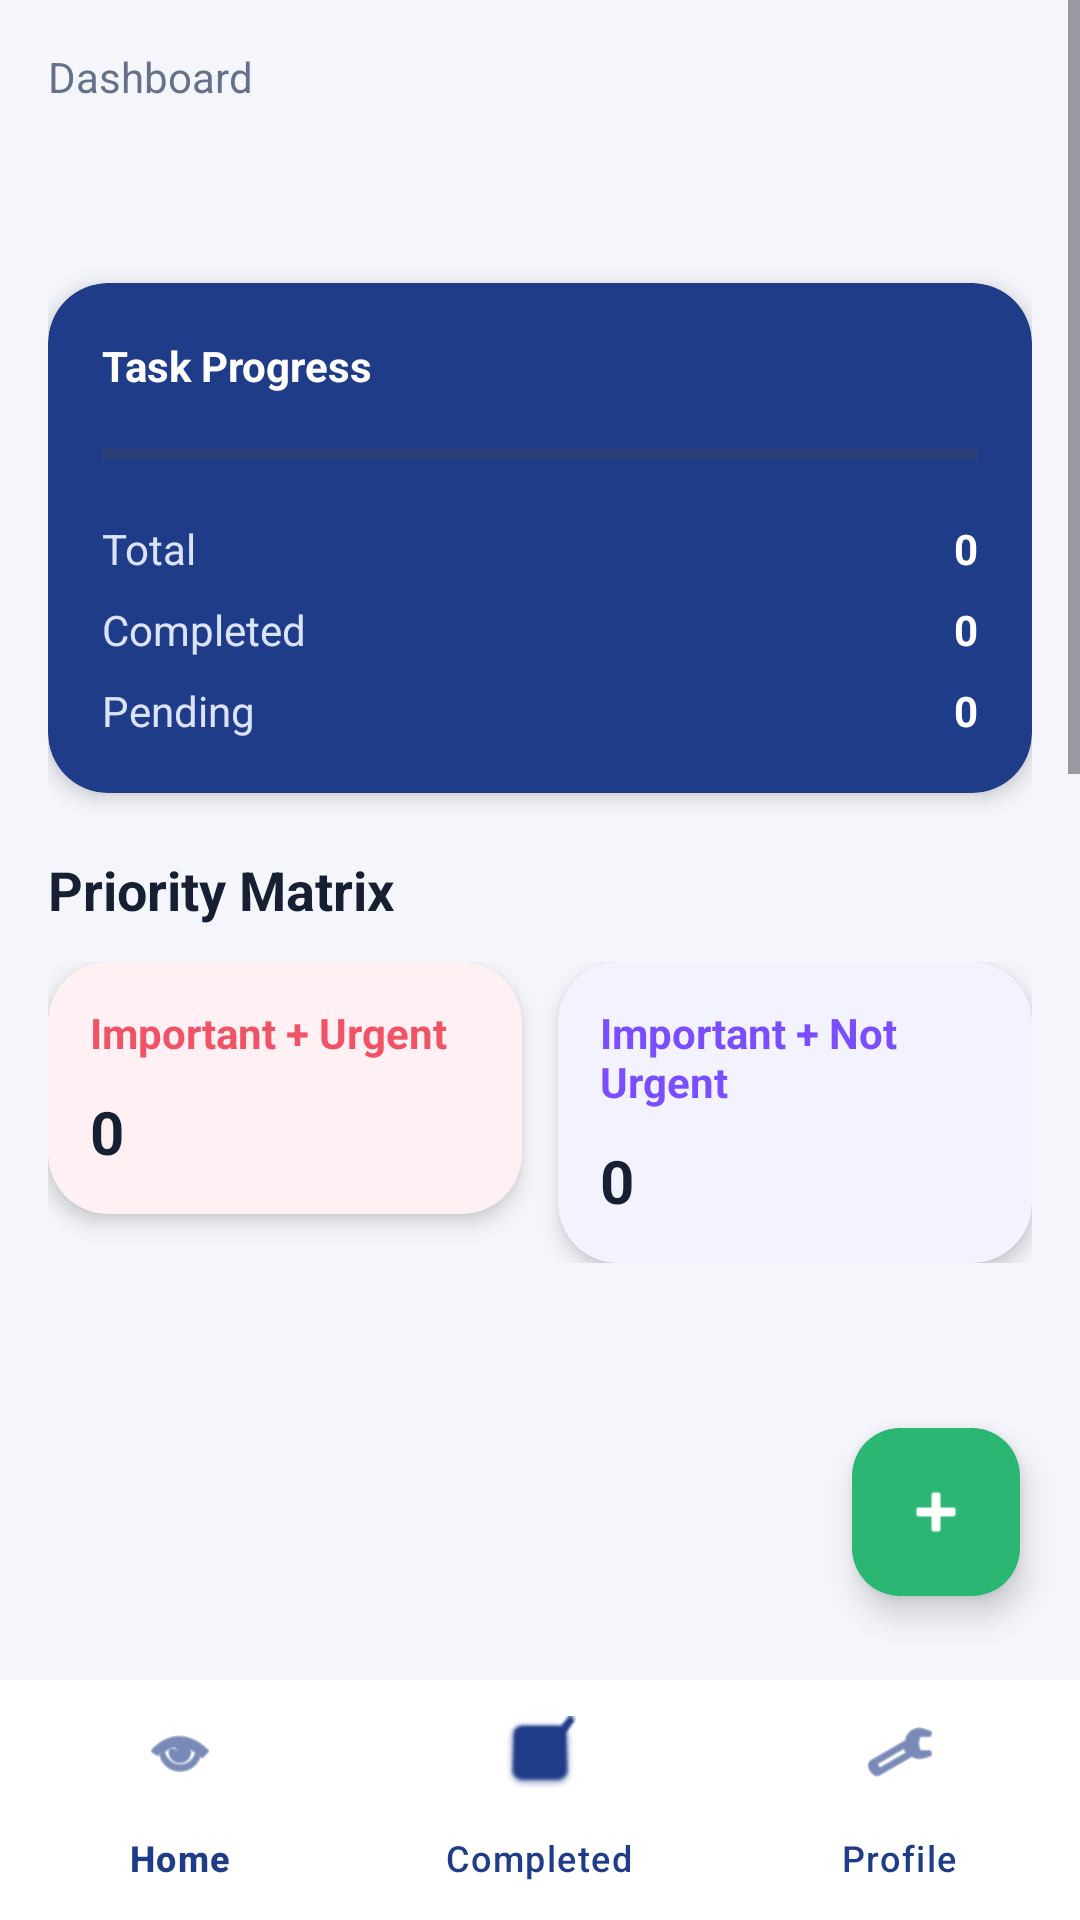

Write the Android layout XML for this screen, with the resource values it uses.
<!-- AndroidManifest.xml: application theme Theme.MADE_Project -->
<!-- res/layout/activity_dashboard.xml -->
<?xml version="1.0" encoding="utf-8"?>
<LinearLayout xmlns:android="http://schemas.android.com/apk/res/android"
    xmlns:app="http://schemas.android.com/apk/res-auto"
    android:layout_width="match_parent"
    android:layout_height="match_parent"
    android:background="@color/soft_bg"
    android:orientation="vertical">

    <ScrollView
        android:layout_width="match_parent"
        android:layout_height="0dp"
        android:layout_weight="1">

        <LinearLayout
            android:layout_width="match_parent"
            android:layout_height="wrap_content"
            android:orientation="vertical"
            android:padding="16dp">

            <TextView
                android:layout_width="wrap_content"
                android:layout_height="wrap_content"
                android:text="@string/dashboard"
                android:textColor="@color/text_secondary"
                android:textSize="14sp" />

            <TextView
                android:id="@+id/textWelcomeUser"
                android:layout_width="wrap_content"
                android:layout_height="wrap_content"
                android:layout_marginTop="4dp"
                android:textColor="@color/text_primary"
                android:textSize="28sp"
                android:textStyle="bold" />

            <com.google.android.material.card.MaterialCardView
                android:id="@+id/cardProgress"
                android:layout_width="match_parent"
                android:layout_height="wrap_content"
                android:layout_marginTop="18dp"
                app:cardBackgroundColor="@color/primary_blue">

                <LinearLayout
                    android:layout_width="match_parent"
                    android:layout_height="wrap_content"
                    android:orientation="vertical"
                    android:padding="18dp">

                    <TextView
                        android:layout_width="wrap_content"
                        android:layout_height="wrap_content"
                        android:text="Task Progress"
                        android:textColor="@color/white"
                        android:textStyle="bold" />

                    <ProgressBar
                        android:id="@+id/progressTasks"
                        style="?android:attr/progressBarStyleHorizontal"
                        android:layout_width="match_parent"
                        android:layout_height="wrap_content"
                        android:layout_marginTop="12dp"
                        android:progressTint="@color/accent_green" />

                    <LinearLayout
                        android:layout_width="match_parent"
                        android:layout_height="wrap_content"
                        android:layout_marginTop="14dp"
                        android:orientation="horizontal">

                    <TextView
                        android:layout_width="0dp"
                        android:layout_height="wrap_content"
                        android:layout_weight="1"
                        android:text="Total"
                        android:textColor="@color/dashboard_panel_text" />

                        <TextView
                            android:id="@+id/textTotalTasks"
                            android:layout_width="wrap_content"
                            android:layout_height="wrap_content"
                            android:text="0"
                            android:textColor="@color/white"
                            android:textStyle="bold" />
                    </LinearLayout>

                    <LinearLayout
                        android:layout_width="match_parent"
                        android:layout_height="wrap_content"
                        android:layout_marginTop="8dp"
                        android:orientation="horizontal">

                        <TextView
                            android:layout_width="0dp"
                            android:layout_height="wrap_content"
                            android:layout_weight="1"
                            android:text="Completed"
                            android:textColor="@color/dashboard_panel_text" />

                        <TextView
                            android:id="@+id/textCompletedTasks"
                            android:layout_width="wrap_content"
                            android:layout_height="wrap_content"
                            android:text="0"
                            android:textColor="@color/white"
                            android:textStyle="bold" />
                    </LinearLayout>

                    <LinearLayout
                        android:layout_width="match_parent"
                        android:layout_height="wrap_content"
                        android:layout_marginTop="8dp"
                        android:orientation="horizontal">

                        <TextView
                            android:layout_width="0dp"
                            android:layout_height="wrap_content"
                            android:layout_weight="1"
                            android:text="Pending"
                            android:textColor="@color/dashboard_panel_text" />

                        <TextView
                            android:id="@+id/textPendingTasks"
                            android:layout_width="wrap_content"
                            android:layout_height="wrap_content"
                            android:text="0"
                            android:textColor="@color/white"
                            android:textStyle="bold" />
                    </LinearLayout>
                </LinearLayout>
            </com.google.android.material.card.MaterialCardView>

            <TextView
                android:layout_width="wrap_content"
                android:layout_height="wrap_content"
                android:layout_marginTop="20dp"
                android:text="Priority Matrix"
                android:textColor="@color/text_primary"
                android:textSize="18sp"
                android:textStyle="bold" />

            <LinearLayout
                android:id="@+id/layoutMatrixTop"
                android:layout_width="match_parent"
                android:layout_height="wrap_content"
                android:layout_marginTop="12dp"
                android:orientation="horizontal">

                <include layout="@layout/view_matrix_card_iu" />
                <include layout="@layout/view_matrix_card_in" />
            </LinearLayout>

            <LinearLayout
                android:id="@+id/layoutMatrixBottom"
                android:layout_width="match_parent"
                android:layout_height="wrap_content"
                android:layout_marginTop="12dp"
                android:orientation="horizontal">

                <include layout="@layout/view_matrix_card_nu" />
                <include layout="@layout/view_matrix_card_nn" />
            </LinearLayout>

            <SearchView
                android:id="@+id/searchTasks"
                android:layout_width="match_parent"
                android:layout_height="wrap_content"
                android:layout_marginTop="20dp"
                android:queryHint="Search by task title" />

            <Spinner
                android:id="@+id/spinnerFilter"
                android:layout_width="match_parent"
                android:layout_height="wrap_content"
                android:layout_marginTop="12dp"
                android:entries="@array/filter_options" />

            <TextView
                android:layout_width="wrap_content"
                android:layout_height="wrap_content"
                android:layout_marginTop="20dp"
                android:text="@string/recent_tasks"
                android:textColor="@color/text_primary"
                android:textSize="18sp"
                android:textStyle="bold" />

            <androidx.recyclerview.widget.RecyclerView
                android:id="@+id/recyclerRecentTasks"
                android:layout_width="match_parent"
                android:layout_height="wrap_content"
                android:layout_marginTop="12dp"
                android:layoutAnimation="@anim/layout_list_stagger"
                android:nestedScrollingEnabled="false" />

            <LinearLayout
                android:id="@+id/layoutEmptyState"
                android:layout_width="match_parent"
                android:layout_height="wrap_content"
                android:layout_marginTop="24dp"
                android:gravity="center"
                android:orientation="vertical"
                android:padding="24dp"
                android:visibility="gone">

                <ImageView
                    android:layout_width="72dp"
                    android:layout_height="72dp"
                    android:contentDescription="No tasks"
                    android:src="@drawable/ic_task_logo"
                    android:tint="@color/primary_blue" />

                <TextView
                    android:layout_width="match_parent"
                    android:layout_height="wrap_content"
                    android:layout_marginTop="12dp"
                    android:gravity="center"
                    android:text="No tasks added yet"
                    android:textColor="@color/text_secondary"
                    android:textSize="16sp"
                    android:textStyle="bold" />
            </LinearLayout>
        </LinearLayout>
    </ScrollView>

    <androidx.coordinatorlayout.widget.CoordinatorLayout
        android:layout_width="match_parent"
        android:layout_height="wrap_content"
        android:clipChildren="false"
        android:clipToPadding="false"
        android:paddingTop="112dp">

        <com.google.android.material.bottomnavigation.BottomNavigationView
            android:id="@+id/bottomNavigation"
            android:layout_width="match_parent"
            android:layout_height="wrap_content"
            android:layout_gravity="bottom"
            android:background="@color/nav_surface"
            app:itemIconTint="@color/nav_item_tint"
            app:itemTextColor="@color/nav_item_tint"
            app:menu="@menu/bottom_nav_menu" />

        <com.google.android.material.floatingactionbutton.FloatingActionButton
            android:id="@+id/fabAddTask"
            android:layout_width="wrap_content"
            android:layout_height="wrap_content"
            android:layout_gravity="end"
            android:layout_marginEnd="20dp"
            android:layout_marginBottom="44dp"
            android:translationY="-64dp"
            android:contentDescription="Add task"
            android:src="@android:drawable/ic_input_add"
            app:layout_anchor="@id/bottomNavigation"
            app:layout_anchorGravity="top|end"
            app:backgroundTint="@color/accent_green"
            app:tint="@color/white" />
    </androidx.coordinatorlayout.widget.CoordinatorLayout>
</LinearLayout>
<!-- res/layout/view_matrix_card_iu.xml (included above) -->
<?xml version="1.0" encoding="utf-8"?>
<com.google.android.material.card.MaterialCardView xmlns:android="http://schemas.android.com/apk/res/android"
    xmlns:app="http://schemas.android.com/apk/res-auto"
    android:id="@+id/cardMatrixIU"
    android:layout_width="0dp"
    android:layout_height="wrap_content"
    android:layout_marginEnd="6dp"
    android:layout_weight="1"
    android:clickable="true"
    android:focusable="true"
    android:foreground="?attr/selectableItemBackground"
    app:cardBackgroundColor="@color/matrix_iu_bg">

    <LinearLayout
        android:layout_width="match_parent"
        android:layout_height="wrap_content"
        android:orientation="vertical"
        android:padding="14dp">

        <TextView
            android:layout_width="wrap_content"
            android:layout_height="wrap_content"
            android:text="Important + Urgent"
            android:textColor="@color/urgent_red"
            android:textStyle="bold" />

        <TextView
            android:id="@+id/textIUCount"
            android:layout_width="wrap_content"
            android:layout_height="wrap_content"
            android:layout_marginTop="10dp"
            android:text="0"
            android:textColor="@color/text_primary"
            android:textSize="20sp"
            android:textStyle="bold" />
    </LinearLayout>
</com.google.android.material.card.MaterialCardView>
<!-- res/layout/view_matrix_card_in.xml (included above) -->
<?xml version="1.0" encoding="utf-8"?>
<com.google.android.material.card.MaterialCardView xmlns:android="http://schemas.android.com/apk/res/android"
    xmlns:app="http://schemas.android.com/apk/res-auto"
    android:id="@+id/cardMatrixIN"
    android:layout_width="0dp"
    android:layout_height="wrap_content"
    android:layout_marginStart="6dp"
    android:layout_weight="1"
    android:clickable="true"
    android:focusable="true"
    android:foreground="?attr/selectableItemBackground"
    app:cardBackgroundColor="@color/matrix_in_bg">

    <LinearLayout
        android:layout_width="match_parent"
        android:layout_height="wrap_content"
        android:orientation="vertical"
        android:padding="14dp">

        <TextView
            android:layout_width="wrap_content"
            android:layout_height="wrap_content"
            android:text="Important + Not Urgent"
            android:textColor="@color/secondary_purple"
            android:textStyle="bold" />

        <TextView
            android:id="@+id/textINCount"
            android:layout_width="wrap_content"
            android:layout_height="wrap_content"
            android:layout_marginTop="10dp"
            android:text="0"
            android:textColor="@color/text_primary"
            android:textSize="20sp"
            android:textStyle="bold" />
    </LinearLayout>
</com.google.android.material.card.MaterialCardView>
<!-- res/layout/view_matrix_card_nu.xml (included above) -->
<?xml version="1.0" encoding="utf-8"?>
<com.google.android.material.card.MaterialCardView xmlns:android="http://schemas.android.com/apk/res/android"
    xmlns:app="http://schemas.android.com/apk/res-auto"
    android:id="@+id/cardMatrixNU"
    android:layout_width="0dp"
    android:layout_height="wrap_content"
    android:layout_marginEnd="6dp"
    android:layout_weight="1"
    android:clickable="true"
    android:focusable="true"
    android:foreground="?attr/selectableItemBackground"
    app:cardBackgroundColor="@color/matrix_nu_bg">

    <LinearLayout
        android:layout_width="match_parent"
        android:layout_height="wrap_content"
        android:orientation="vertical"
        android:padding="14dp">

        <TextView
            android:layout_width="wrap_content"
            android:layout_height="wrap_content"
            android:text="Urgent + Not Important"
            android:textColor="@color/cyan"
            android:textStyle="bold" />

        <TextView
            android:id="@+id/textNUCount"
            android:layout_width="wrap_content"
            android:layout_height="wrap_content"
            android:layout_marginTop="10dp"
            android:text="0"
            android:textColor="@color/text_primary"
            android:textSize="20sp"
            android:textStyle="bold" />
    </LinearLayout>
</com.google.android.material.card.MaterialCardView>
<!-- res/layout/view_matrix_card_nn.xml (included above) -->
<?xml version="1.0" encoding="utf-8"?>
<com.google.android.material.card.MaterialCardView xmlns:android="http://schemas.android.com/apk/res/android"
    xmlns:app="http://schemas.android.com/apk/res-auto"
    android:id="@+id/cardMatrixNN"
    android:layout_width="0dp"
    android:layout_height="wrap_content"
    android:layout_marginStart="6dp"
    android:layout_weight="1"
    android:clickable="true"
    android:focusable="true"
    android:foreground="?attr/selectableItemBackground"
    app:cardBackgroundColor="@color/matrix_nn_bg">

    <LinearLayout
        android:layout_width="match_parent"
        android:layout_height="wrap_content"
        android:orientation="vertical"
        android:padding="14dp">

        <TextView
            android:layout_width="wrap_content"
            android:layout_height="wrap_content"
            android:text="Neither Important nor Urgent"
            android:textColor="@color/amber"
            android:textStyle="bold" />

        <TextView
            android:id="@+id/textNNCount"
            android:layout_width="wrap_content"
            android:layout_height="wrap_content"
            android:layout_marginTop="10dp"
            android:text="0"
            android:textColor="@color/text_primary"
            android:textSize="20sp"
            android:textStyle="bold" />
    </LinearLayout>
</com.google.android.material.card.MaterialCardView>
<!-- resources referenced by this layout -->
<resources>
  <string-array name="filter_options">
          <item>All Priorities</item>
          <item>Important and Urgent</item>
          <item>Important but Not Urgent</item>
          <item>Urgent but Not Important</item>
          <item>Neither Urgent nor Important</item>
      </string-array>
  <color name="accent_green">#2BB673</color>
  <color name="amber">#FFB547</color>
  <color name="cyan">#31B6D7</color>
  <color name="dashboard_panel_text">#DCE3FF</color>
  <color name="matrix_in_bg">#F3F2FF</color>
  <color name="matrix_iu_bg">#FFF0F3</color>
  <color name="matrix_nn_bg">#FFF7E9</color>
  <color name="matrix_nu_bg">#EDF9FF</color>
  <color name="nav_item_tint">#1F3C88</color>
  <color name="nav_surface">#FFFFFFFF</color>
  <color name="primary_blue">#1F3C88</color>
  <color name="secondary_purple">#7A4DFF</color>
  <color name="soft_bg">#F4F6FB</color>
  <color name="text_primary">#172033</color>
  <color name="text_secondary">#65708A</color>
  <color name="urgent_red">#F05365</color>
  <color name="white">#FFFFFFFF</color>
  <!-- drawable ic_task_logo (drawable) -->
  <?xml version="1.0" encoding="utf-8"?>
  <vector xmlns:android="http://schemas.android.com/apk/res/android"
      android:width="96dp"
      android:height="96dp"
      android:viewportWidth="24"
      android:viewportHeight="24">
      <path
          android:fillColor="@color/white"
          android:pathData="M19,3h-3.18C15.4,1.84 14.3,1 13,1h-2C9.7,1 8.6,1.84 8.18,3H5C3.9,3 3,3.9 3,5v14c0,1.1 0.9,2 2,2h14c1.1,0 2,-0.9 2,-2V5c0,-1.1 -0.9,-2 -2,-2zM11,3h2v2h-2V3zM9,17l-3,-3 1.41,-1.41L9,14.17l7.59,-7.59L18,8l-9,9z" />
  </vector>
  <string name="dashboard">Dashboard</string>
  <string name="recent_tasks">Recent Tasks</string>
  <style name="Theme.MADE_Project" parent="Base.Theme.MADE_Project" />
  <style name="Base.Theme.MADE_Project" parent="Theme.Material3.DayNight.NoActionBar">
          <item name="colorPrimary">@color/primary_blue</item>
          <item name="colorOnPrimary">@color/white</item>
          <item name="colorSecondary">@color/secondary_purple</item>
          <item name="colorOnSecondary">@color/white</item>
          <item name="colorTertiary">@color/accent_green</item>
          <item name="android:statusBarColor">@android:color/transparent</item>
          <item name="android:navigationBarColor">@color/soft_bg</item>
          <item name="android:windowLightStatusBar">true</item>
          <item name="android:windowBackground">@color/soft_bg</item>
          <item name="materialCardViewStyle">@style/AppCardView</item>
          <item name="toolbarStyle">@style/AppToolbar</item>
      </style>
  <style name="AppCardView" parent="Widget.Material3.CardView.Elevated">
          <item name="cardCornerRadius">20dp</item>
          <item name="cardElevation">4dp</item>
          <item name="cardBackgroundColor">@color/surface_card</item>
      </style>
  <style name="AppToolbar" parent="Widget.Material3.Toolbar">
          <item name="titleTextColor">@color/text_primary</item>
          <item name="subtitleTextColor">@color/text_secondary</item>
          <item name="navigationIconTint">@color/text_primary</item>
          <item name="android:background">@android:color/transparent</item>
      </style>
  <color name="surface_card">#FFFFFFFF</color>
</resources>
